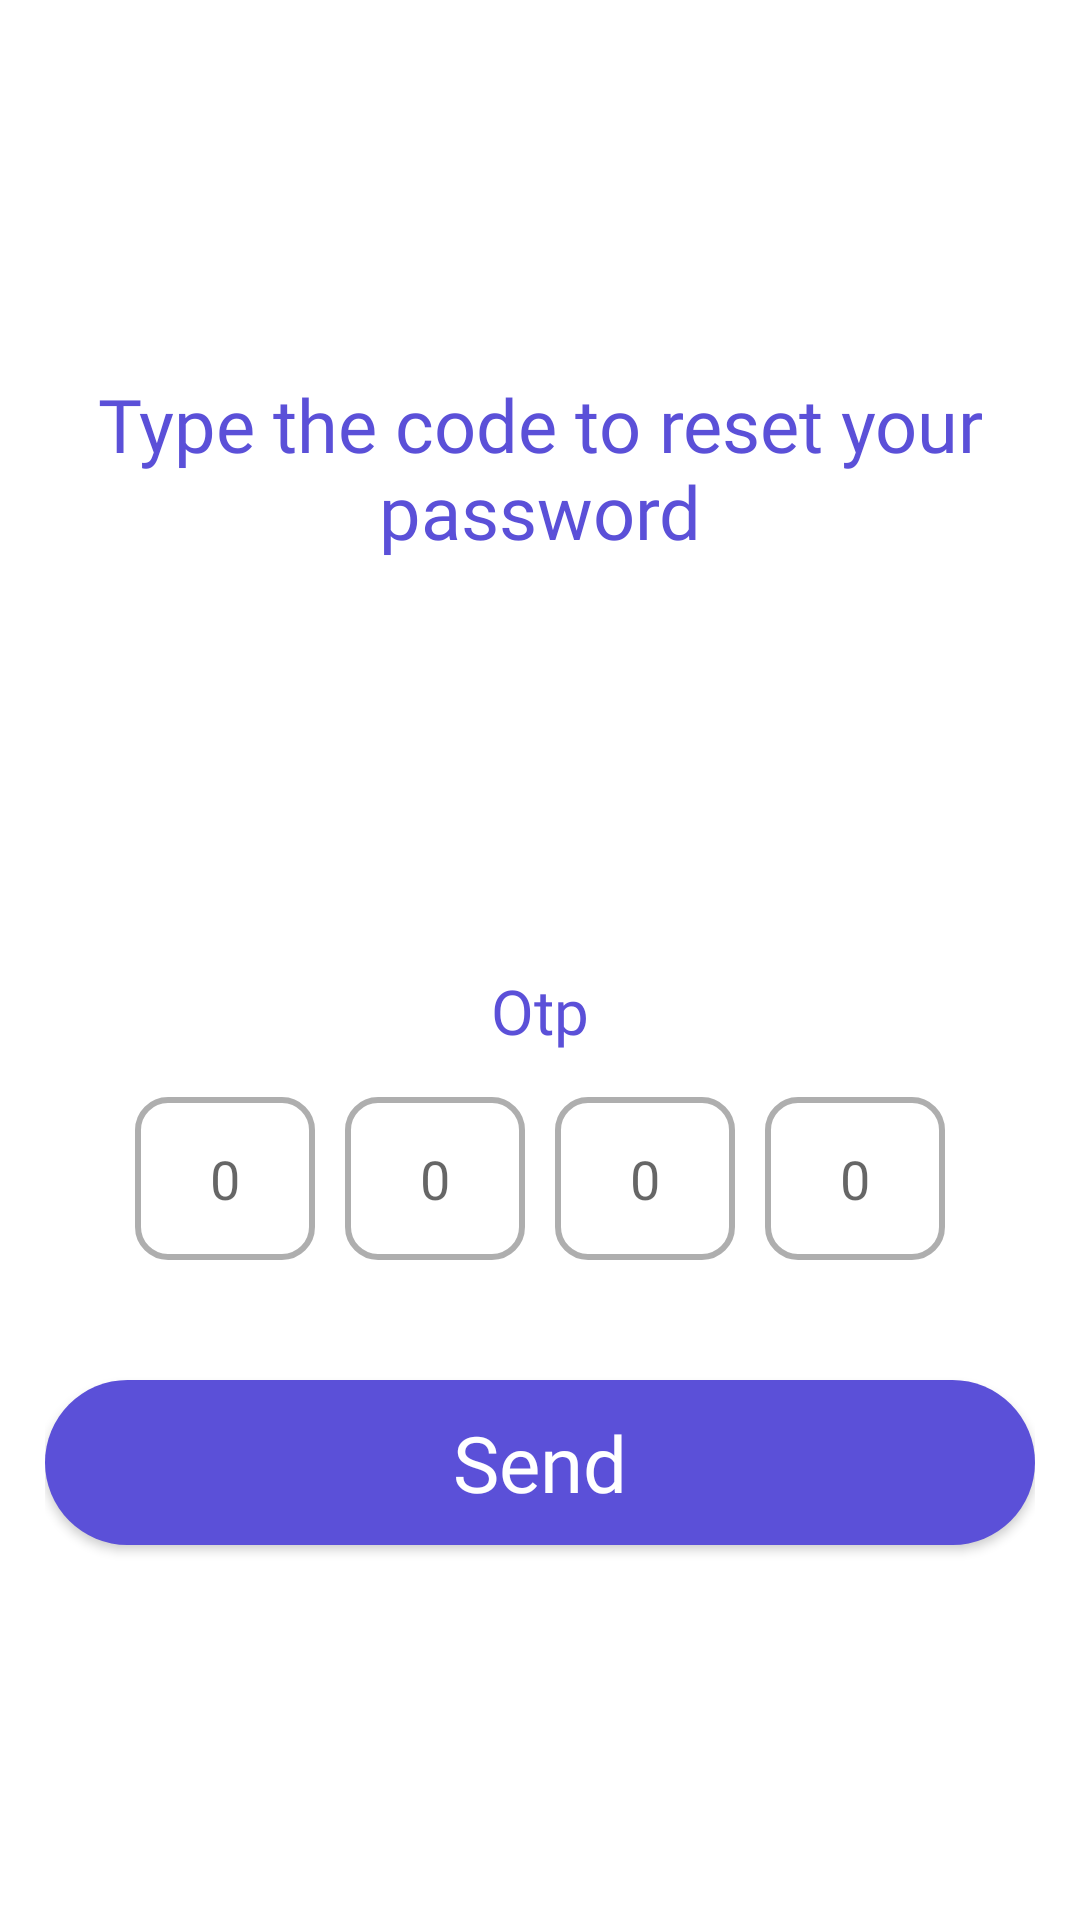

Write the Android layout XML for this screen, with the resource values it uses.
<!-- AndroidManifest.xml: application theme Theme.Najahni -->
<!-- res/layout/activity_otp.xml -->
<?xml version="1.0" encoding="utf-8"?>
<androidx.constraintlayout.widget.ConstraintLayout xmlns:android="http://schemas.android.com/apk/res/android"
    xmlns:app="http://schemas.android.com/apk/res-auto"
    xmlns:tools="http://schemas.android.com/tools"
    android:layout_width="match_parent"
    android:layout_height="match_parent"
    tools:context=".views.otp.OtpActivity">

    <LinearLayout
        android:id="@+id/linearLayout4"
        android:layout_width="0dp"
        android:layout_height="0dp"
        android:layout_margin="15dp"
        android:layout_marginStart="14dp"
        android:layout_marginTop="14dp"
        android:layout_marginEnd="14dp"
        android:layout_marginBottom="14dp"
        android:gravity="center"
        android:orientation="vertical"
        app:layout_constraintBottom_toBottomOf="parent"
        app:layout_constraintEnd_toEndOf="parent"
        app:layout_constraintStart_toStartOf="parent"
        app:layout_constraintTop_toTopOf="parent">

        <TextView
            android:layout_width="match_parent"
            android:layout_height="wrap_content"
            android:fontFamily="@font/montserrat_bold"
            android:text="@string/otp"
            android:textAlignment="center"
            android:textColor="@color/primary_color"
            android:textSize="12pt" />

        <ImageView
            android:layout_width="120dp"
            android:layout_height="120dp"
            android:layout_marginTop="16dp"
            android:src="@drawable/logo_najahni" />

        <TextView
            android:layout_width="match_parent"
            android:layout_height="wrap_content"
            android:fontFamily="@font/montserrat_regular"
            android:text="@string/otp_description"
            android:textAlignment="center"
            android:textColor="@color/primary_color"
            android:textSize="10pt" />

        <LinearLayout
            android:layout_width="match_parent"
            android:layout_height="wrap_content"
            android:layout_gravity="center"
            android:layout_margin="15sp"
            android:gravity="center"
            android:orientation="horizontal">

            <EditText
                android:id="@+id/box1"
                android:layout_width="60dp"
                android:layout_height="wrap_content"
                android:background="@drawable/edit_text_background"
                android:elevation="2dp"
                android:fontFamily="@font/montserrat_regular"
                android:hint="0"
                android:inputType="number"
                android:maxLength="1"
                android:paddingHorizontal="20dp"
                android:paddingVertical="15dp"
                android:textAlignment="center"
                android:textSize="18sp" />

            <EditText
                android:id="@+id/box2"
                android:layout_width="60dp"
                android:layout_height="wrap_content"
                android:layout_marginLeft="10sp"
                android:background="@drawable/edit_text_background"
                android:elevation="2dp"
                android:fontFamily="@font/montserrat_regular"
                android:hint="0"
                android:inputType="number"
                android:maxLength="1"
                android:paddingHorizontal="20dp"
                android:paddingVertical="15dp"
                android:textAlignment="center"
                android:textSize="18sp" />

            <EditText
                android:id="@+id/box3"
                android:layout_width="60dp"
                android:layout_height="wrap_content"
                android:layout_marginLeft="10sp"
                android:layout_marginRight="10sp"
                android:background="@drawable/edit_text_background"
                android:elevation="2dp"
                android:fontFamily="@font/montserrat_regular"
                android:hint="0"
                android:inputType="number"
                android:maxLength="1"
                android:paddingHorizontal="20dp"
                android:paddingVertical="15dp"
                android:textAlignment="center"
                android:textSize="18sp" />

            <EditText
                android:id="@+id/box4"
                android:layout_width="60dp"
                android:layout_height="wrap_content"
                android:background="@drawable/edit_text_background"
                android:elevation="2dp"
                android:fontFamily="@font/montserrat_regular"
                android:hint="0"
                android:inputType="number"
                android:maxLength="1"
                android:paddingHorizontal="20dp"
                android:paddingVertical="15dp"
                android:textAlignment="center"
                android:textSize="18sp" />

        </LinearLayout>

        <Button
            android:id="@+id/sendotpbtn"
            android:layout_width="match_parent"
            android:layout_height="wrap_content"
            android:layout_marginTop="25dp"
            android:background="@drawable/filter_background"
            android:fontFamily="@font/montserrat_regular"
            android:paddingVertical="10dp"
            android:text="@string/send"
            android:textAllCaps="false"
            android:textColor="@color/white"
            android:textSize="26sp" />
    </LinearLayout>

</androidx.constraintlayout.widget.ConstraintLayout>
<!-- resources referenced by this layout -->
<resources>
  <color name="primary_color">#FF5B50D8</color>
  <color name="white">#FFFFFFFF</color>
  <!-- drawable edit_text_background (drawable) -->
  <?xml version="1.0" encoding="utf-8"?>
  <selector xmlns:android="http://schemas.android.com/apk/res/android">
  <item android:state_focused="false">
  <shape>
      <stroke android:color="#51000000" android:width="2dp"/>
  
      <corners android:radius="10dp"/>
  </shape>
  </item>
      <item android:state_focused="true">
          <shape>
              <stroke android:color="@color/primary_color" android:width="2dp"/>
              <corners android:radius="10dp"/>
          </shape>
      </item>
  
  </selector>
  <!-- drawable filter_background (drawable) -->
  <?xml version="1.0" encoding="utf-8"?>
  <selector xmlns:android="http://schemas.android.com/apk/res/android">
      <item android:state_selected="false">
      <shape>
          <solid android:color="@color/primary_color"/>
          <corners android:radius="60dp"/>
      </shape>
      </item>
      <item android:state_selected="true">
          <shape>
              <solid android:color="@color/secondary_color"/>
              <corners android:radius="60dp"/>
          </shape>
      </item>
      <item android:state_pressed="false">
          <shape>
              <corners android:radius="60dp"/>
          </shape>
      </item>
      <item android:state_pressed="true">
          <shape>
              <solid android:color="@color/secondary_color"/>
              <corners android:radius="60dp"/>
          </shape>
      </item>
  
  </selector>
  <string name="otp">Type the code to reset your password</string>
  <string name="otp_description">Otp</string>
  <string name="send">Send</string>
  <style name="Theme.Najahni" parent="Theme.MaterialComponents.DayNight.NoActionBar">
          
          <item name="colorPrimary">@color/primary_color</item>
          <item name="colorPrimaryVariant">@color/third_color</item>
          <item name="colorOnPrimary">@color/white</item>
          
          <item name="colorSecondary">@color/secondary_color</item>
          <item name="colorSecondaryVariant">@color/secondary_color</item>
          <item name="colorOnSecondary">@color/black</item>
          
          <item name="android:statusBarColor">?attr/colorPrimary</item>
          
      </style>
  <color name="secondary_color">#FF55AC76</color>
  <color name="third_color">#FFD8B64F</color>
  <color name="black">#FF000000</color>
</resources>
